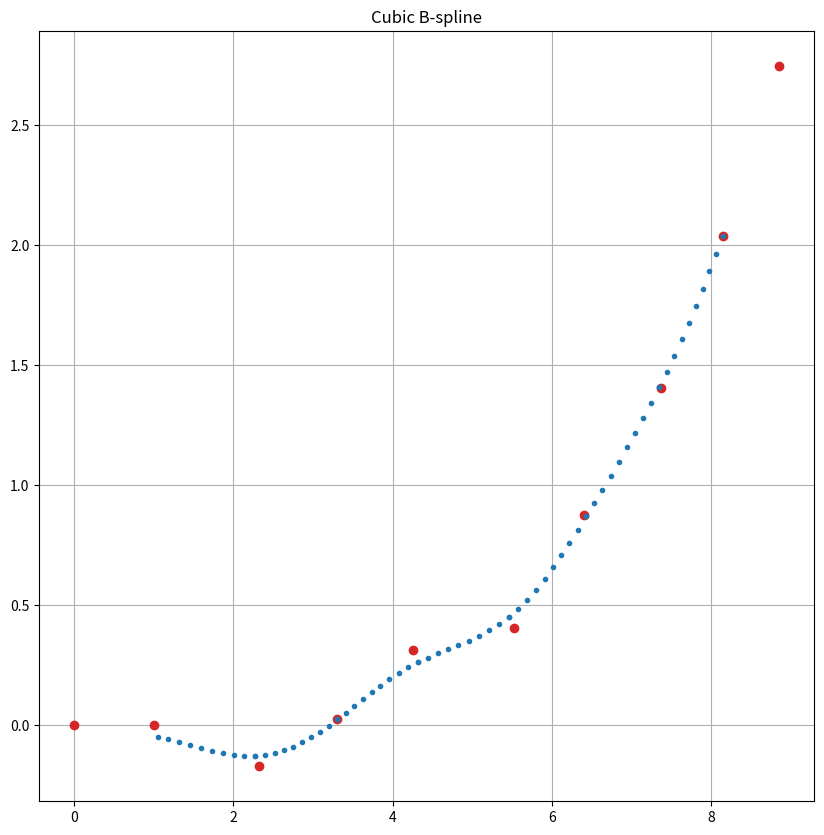

Write the Python code that produced this figure. (Note: this script raises an exception after producing the figure.)
import numpy as np
from scipy.linalg import logm, expm
import matplotlib.pyplot as plt


def build_spline(global_transforms, rel_transforms):
    omegas = []
    for i in range(len(rel_transforms) - 1):
        omegas.append(logm(np.linalg.inv(global_transforms[i]) @ global_transforms[i + 1]))

    num_spline_points = 10
    num_intervals = len(transforms) - 3
    C = 1 / 6 * np.array([[6, 0, 0, 0], [5, 3, -3, 1], [1, 3, 3, -2], [0, 0, 0, 1]])
    T_w_s = [[None for _ in range(num_intervals)] for _ in range(num_spline_points)]
    s_i = np.linspace(0, len(rel_transforms) - 1, len(rel_transforms))
    for i in range(num_intervals):
        s_t = np.linspace(i + 1, i + 2, num_spline_points)
        for t in range(num_spline_points):
            u = s_t[t] - s_i[i + 1]
            u_vector = np.array([[1], [u], [u * u], [u * u * u]])
            B = np.matmul(C, u_vector)
            T_w_s[t][i] = global_transforms[i] @ expm(B[1] * omegas[i]) @ expm(B[2] * omegas[i + 1]) @ expm(
                B[3] * omegas[i + 2])
    return T_w_s


def plot_spline(spline_points_to_plot):
    plt.figure(figsize=(10, 10))
    for i in range(len(transforms)):
        plt.plot(T_world[i][0, 3], T_world[i][1, 3], 'o', color='tab:red')

    for i in range(len(spline_points_to_plot)):
        for j in range(len(spline_points_to_plot[0])):
            plt.plot(spline_points_to_plot[i][j][0, 3], spline_points_to_plot[i][j][1, 3], '.', color='tab:blue')

    plt.title("Cubic B-spline")
    plt.grid()
    plt.savefig("/Users/<user>/Desktop/splines.png")
    plt.close()


if __name__ == "__main__":
    print("Building spline with some toy data...")
    theta = -np.pi / 32
    R = np.identity(3)
    R[0, :] = np.cos(theta), np.sin(theta), 0
    R[1, :] = -np.sin(theta), np.cos(theta), 0
    R[2, :] = 0, 0, 1
    a = np.array([[1], [0], [0]])  # position of origin frame a in reference frame b
    T0 = np.c_[R, a]
    T0 = np.r_[T0, np.array([[0, 0, 0, 1]])]

    transforms = [np.array(T0) for _ in range(10)]
    transforms[2][0, 3] += 0.3
    transforms[2][1, 3] -= 0.3
    transforms[5][0, 3] += 0.2
    transforms[5][1, 3] -= 0.4
    transforms[7][0, 3] += 0.1
    transforms[7][1, 3] -= 0.1
    T_world = [np.identity(4)]

    for idx in range(1, len(transforms)):
        T_world.append(np.matmul(T_world[idx - 1], transforms[idx]))

    spline_points = build_spline(T_world, transforms)
    plot_spline(spline_points)

    print("Complete!")
